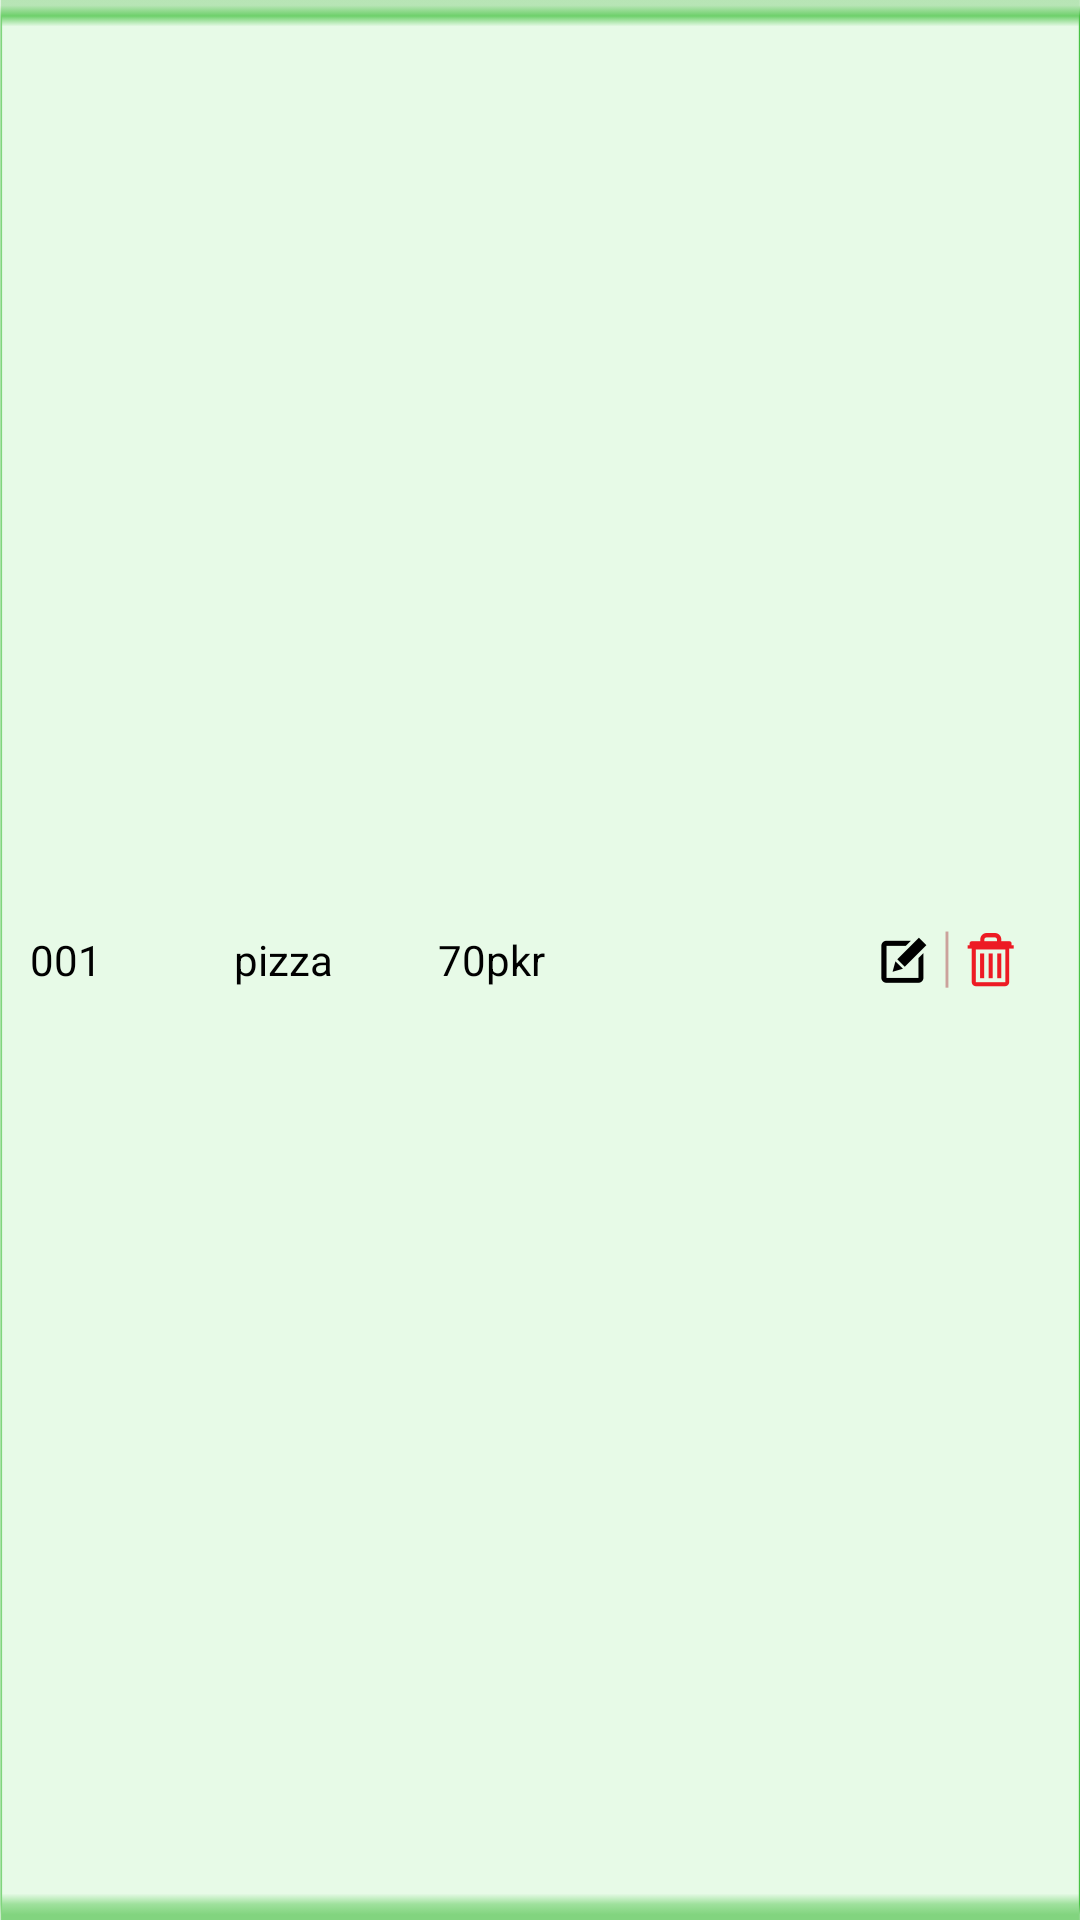

Layout XML and referenced resources for this Android screen:
<!-- AndroidManifest.xml: application theme AppTheme -->
<!-- res/layout/edit_menu_item.xml -->
<LinearLayout xmlns:android="http://schemas.android.com/apk/res/android"
    xmlns:ads="http://schemas.android.com/apk/res-auto"
    android:id="@+id/mainlayout"
    android:layout_width="match_parent"

    android:layout_height="wrap_content"
    android:layout_marginBottom="3dp"
    android:layout_marginLeft="10dp"
    android:layout_marginRight="10dp"
    android:background="@drawable/menu_listing_bg"
    android:gravity="center_vertical"
    android:orientation="horizontal"
    android:padding="10dp"
    android:weightSum="10">

    <TextView
        android:id="@+id/itemcode"
        android:layout_width="0dp"
        android:layout_height="match_parent"
        android:layout_gravity="center_vertical"
        android:layout_weight="2"
        android:background="@android:color/transparent"
        android:gravity="center_vertical"
        android:text="001"
        android:textColor="@android:color/black"
        android:textSize="14dp" />

    <TextView
        android:id="@+id/itemname"
        android:layout_width="0dp"
        android:layout_height="match_parent"
        android:layout_gravity="center_vertical"
        android:layout_weight="2"
        android:background="@android:color/transparent"
        android:gravity="center_vertical"
        android:text="pizza"
        android:textColor="@android:color/black"
        android:textSize="14dp" />

    <TextView
        android:id="@+id/itemprice"
        android:layout_width="0dp"
        android:layout_height="match_parent"

        android:layout_gravity="center_vertical"
        android:layout_weight="2"
        android:background="@android:color/transparent"
        android:gravity="center_vertical"
        android:text="70pkr"
        android:textColor="@android:color/black"
        android:textSize="14dp" />

    <View
        android:layout_width="0dp"
        android:layout_height="1dp"
        android:layout_weight="2" />

    <LinearLayout
        android:layout_width="0dp"
        android:layout_height="match_parent"
        android:layout_weight="2"
        android:gravity="center"

        android:orientation="horizontal">

        <ImageButton
            android:id="@+id/edit"
            android:layout_width="wrap_content"
            android:layout_height="wrap_content"
            android:background="@android:color/transparent"
            android:padding="3dp"
            android:src="@drawable/edit" />

        <ImageButton
            android:layout_width="wrap_content"
            android:layout_height="wrap_content"
            android:background="@android:color/transparent"
            android:padding="3dp"
            android:src="@drawable/divider" />

        <ImageButton
            android:id="@+id/delete"
            android:layout_width="wrap_content"
            android:layout_height="wrap_content"
            android:background="@android:color/transparent"
            android:padding="3dp"
            android:src="@drawable/delete" />
    </LinearLayout>
</LinearLayout>
<!-- resources referenced by this layout -->
<resources>
  <!-- drawable delete: png bitmap (drawable-hdpi, 1262 bytes) -->
  <!-- drawable divider: png bitmap (drawable-hdpi, 946 bytes) -->
  <!-- drawable edit: png bitmap (drawable-hdpi, 1255 bytes) -->
  <!-- drawable menu_listing_bg: png bitmap (drawable-hdpi, 1307 bytes) -->
  <style name="AppTheme" parent="Theme.AppCompat.Light.NoActionBar">
          
          <item name="colorPrimary">@color/colorPrimary</item>
          <item name="colorPrimaryDark">@color/colorPrimaryDark</item>
          <item name="colorAccent">@color/colorAccent</item>
      </style>
  <color name="colorPrimary">#32bb2d</color>
  <color name="colorPrimaryDark">#209c1b</color>
  <color name="colorAccent">#52d64f</color>
</resources>
